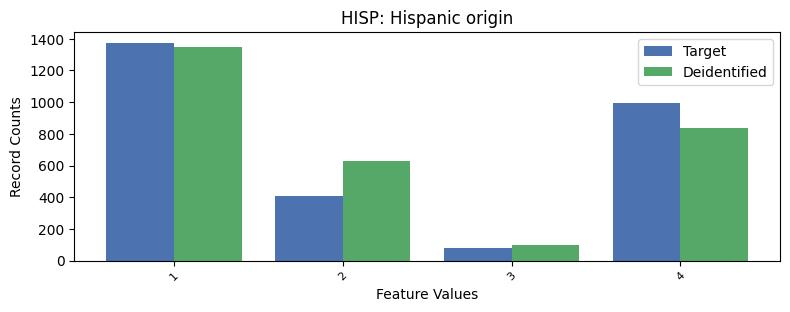

Source data for this figure (header and first rows):
, HISP, count_target, count_deidentified
0, 0, 24400, 24340
1, 1, 1374, 1349
2, 4, 992, 837
3, 2, 405, 626
4, 3, 82, 101
